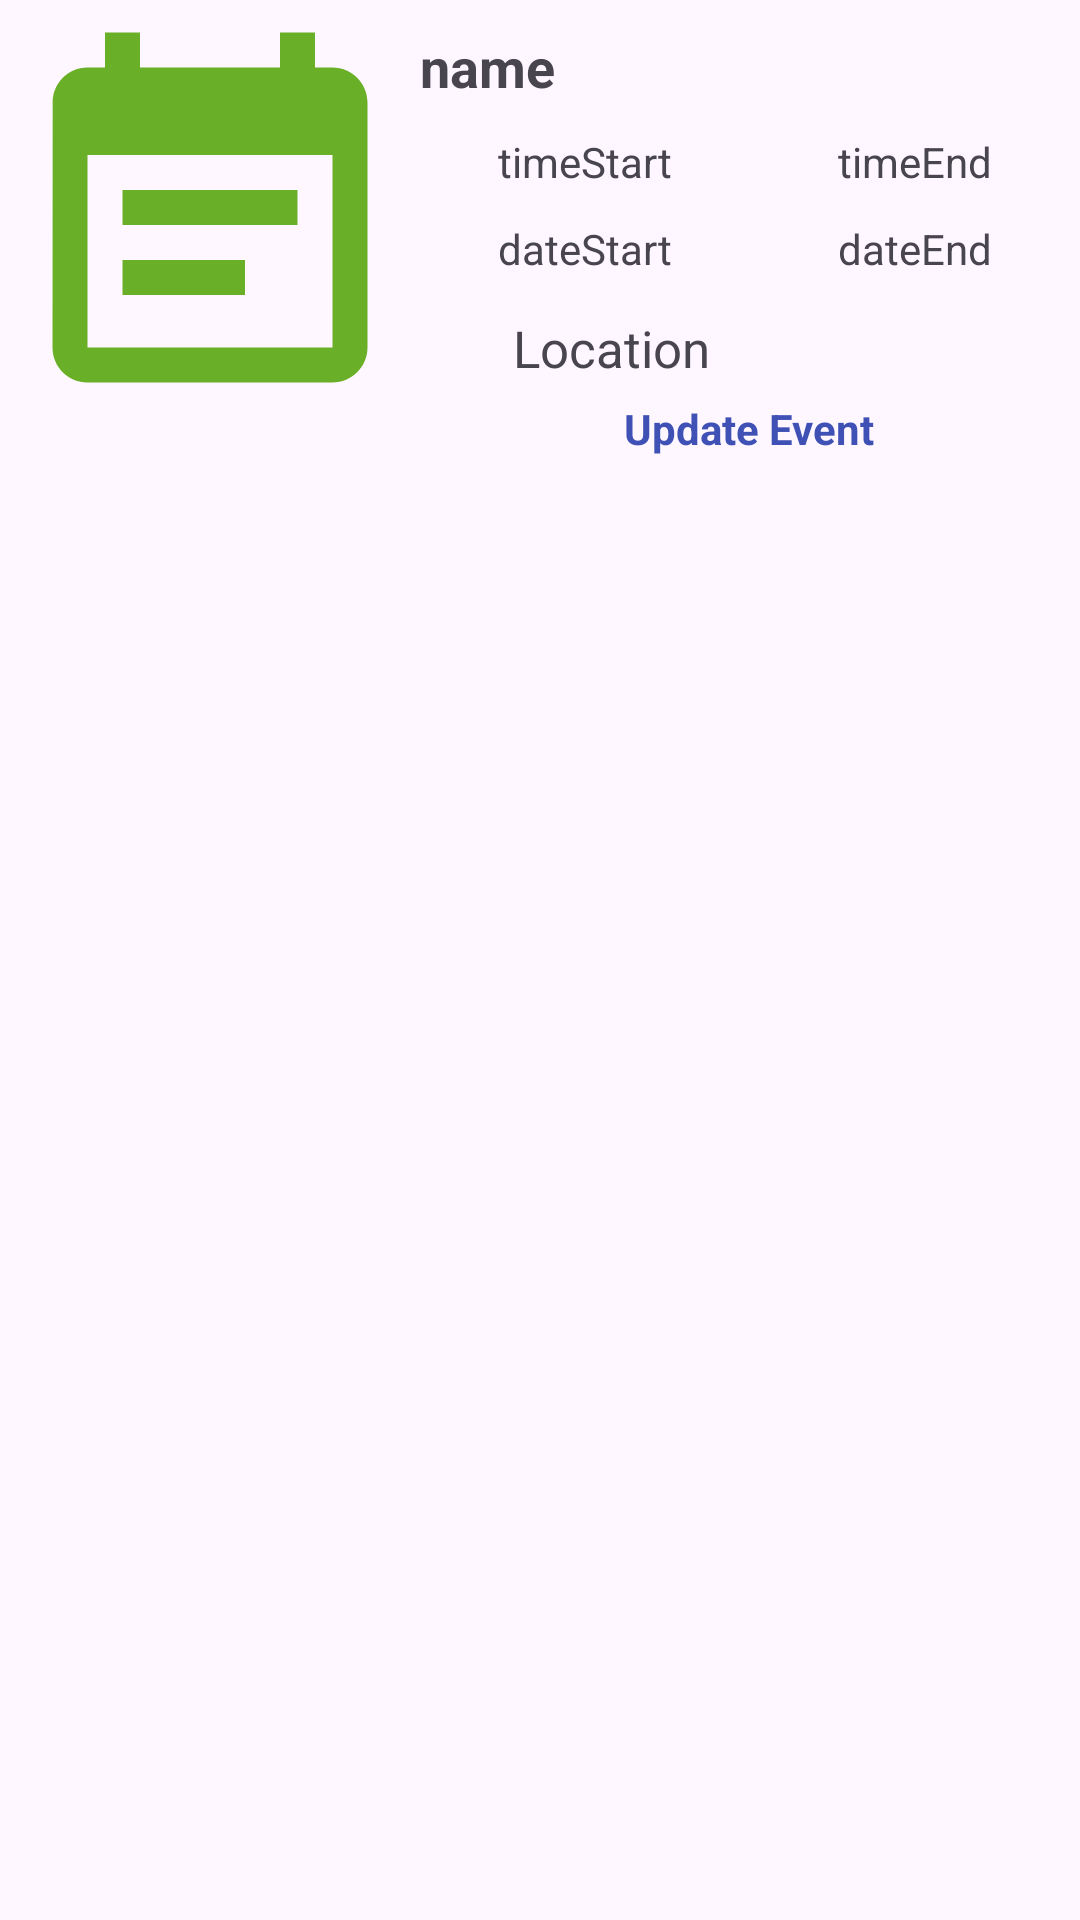

The Android layout XML behind this screen, and the referenced resources:
<!-- AndroidManifest.xml: application theme Theme.QuanlySukien -->
<!-- res/layout/iteam_evenme.xml -->
<?xml version="1.0" encoding="utf-8"?>
<LinearLayout xmlns:android="http://schemas.android.com/apk/res/android"
    android:layout_width="match_parent"
    android:orientation="vertical"
    android:layout_margin="8dp"

    android:layout_height="wrap_content">

    <LinearLayout
        android:layout_width="match_parent"
        android:layout_height="wrap_content"
        android:orientation="horizontal"
        >
        <ImageView
            android:layout_width="140dp"
            android:layout_height="150dp"
            android:src="@drawable/ic_event"
            android:id="@+id/image"
            />
        <LinearLayout
            android:layout_width="match_parent"
            android:layout_height="wrap_content"
            android:orientation="vertical"
            >
            <TextView
                android:layout_width="match_parent"
                android:layout_height="wrap_content"
                android:text="name"
                android:textStyle="bold"
                android:id="@+id/eventName"
                android:textSize="18dp"
                android:layout_marginTop="10dp"
                />
            <LinearLayout
                android:layout_width="match_parent"
                android:layout_height="wrap_content"
                android:orientation="horizontal"
                android:layout_marginTop="10dp"
                >
                <TextView
                    android:layout_width="0dp"
                    android:layout_weight="1"
                    android:layout_height="wrap_content"
                    android:text="timeStart"
                    android:gravity="center"
                    android:id="@+id/startTime"
                    />
                <TextView
                    android:layout_width="0dp"
                    android:layout_weight="1"
                    android:layout_height="wrap_content"
                    android:text="timeEnd"
                    android:gravity="center"
                    android:id="@+id/endTime"
                    />

            </LinearLayout>
            <LinearLayout
                android:layout_width="match_parent"
                android:layout_height="wrap_content"
                android:orientation="horizontal"
                android:layout_marginTop="10dp"
                >
                <TextView
                    android:layout_width="0dp"
                    android:layout_weight="1"
                    android:layout_height="wrap_content"
                    android:text="dateStart"
                    android:gravity="center"
                    android:id="@+id/startDate"
                    />
                <TextView
                    android:layout_width="0dp"
                    android:layout_weight="1"
                    android:layout_height="wrap_content"
                    android:text="dateEnd"
                    android:gravity="center"
                    android:id="@+id/dateEnd"
                    />
            </LinearLayout>
            <LinearLayout
                android:layout_width="match_parent"
                android:layout_height="match_parent"
                android:orientation="horizontal"
                android:layout_gravity="bottom"
                android:layout_marginRight="20dp"
                android:gravity="bottom"
                android:layout_marginTop="10dp"
                >
                <ImageView
                    android:layout_width="25dp"
                    android:layout_height="25dp"
                    android:src="@drawable/location"
                    android:layout_marginRight="6dp"
                    />
                <TextView
                    android:layout_width="match_parent"
                    android:layout_height="wrap_content"
                    android:text="Location"
                    android:textSize="17dp"
                    android:id="@+id/location"
                    android:background="@android:color/transparent"
                    />

            </LinearLayout>
            <LinearLayout
                android:layout_width="match_parent"
                android:layout_height="wrap_content"
                android:orientation="horizontal"
                android:layout_gravity="center"
                android:gravity="center"
                >
                <TextView
                    android:id="@+id/tv_update"
                    android:layout_width="wrap_content"
                    android:layout_height="wrap_content"
                    android:text="Update Event"
                    android:textColor="@color/colorPrimatyDrak"
                    android:layout_gravity="center"
                    android:textStyle="bold"
                    android:layout_margin="6dp"
                    />
                <TextView
                    android:id="@+id/tv_addgroup"
                    android:layout_width="wrap_content"
                    android:layout_height="wrap_content"
                    android:text="create a group"
                    android:textColor="@color/colorAccrnt"
                    android:layout_gravity="center"
                    android:textStyle="bold"
                    android:layout_margin="6dp"
                    android:visibility="gone"
                    />
            </LinearLayout>
        </LinearLayout>
    </LinearLayout>

</LinearLayout>
<!-- resources referenced by this layout -->
<resources>
  <color name="colorAccrnt">#EA2E6E</color>
  <color name="colorPrimatyDrak">#3F51B5</color>
  <!-- drawable ic_event (drawable) -->
  <vector android:autoMirrored="true" android:height="24dp"
      android:tint="#69AF27" android:viewportHeight="24"
      android:viewportWidth="24" android:width="24dp" xmlns:android="http://schemas.android.com/apk/res/android">
      <path android:fillColor="@android:color/white" android:pathData="M17,10L7,10v2h10v-2zM19,3h-1L18,1h-2v2L8,3L8,1L6,1v2L5,3c-1.11,0 -1.99,0.9 -1.99,2L3,19c0,1.1 0.89,2 2,2h14c1.1,0 2,-0.9 2,-2L21,5c0,-1.1 -0.9,-2 -2,-2zM19,19L5,19L5,8h14v11zM14,14L7,14v2h7v-2z"/>
  </vector>
  <style name="Theme.QuanlySukien" parent="Base.Theme.QuanlySukien" />
  <style name="Base.Theme.QuanlySukien" parent="Theme.Material3.DayNight.NoActionBar">
          
          
      </style>
</resources>
